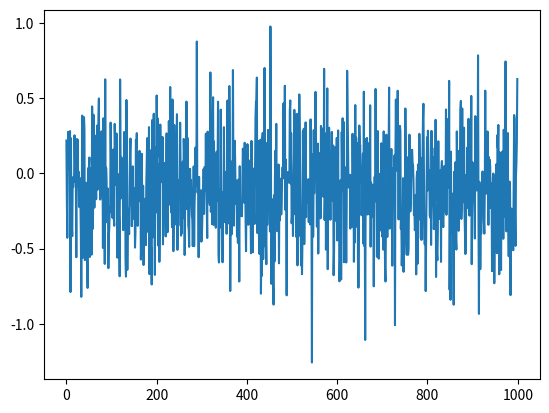

Write Python code to recreate this figure.
#Evaluation and optimization of hepatocyte culture media factors by design of experiments (DoE) methodology
from itertools import combinations
import numpy as np
import matplotlib.pyplot as plt
from numpy.random.mtrand import beta

M1 = 0.7
alpha_1 = np.array([1,2,3,4,5,6,7,8,9,10])/10
temp = []
log = []
for  i in range(1000):
    beta_1 = -np.random.rand(1)-0.5
    temp = []
    for j in alpha_1:
        v = beta_1*(j-M1)**2+np.random.randn(1)
        temp.append(v)
    temp=np.array(temp)
    log.append(temp)
log = np.array(log)
plt.plot(log.mean(axis=1))

M2 = 0.3
M3 = 1
alpha_2 = np.array([1,2,3,4,5,6,7,8,9,10,11,12,13,14,15])/10
alpha_3 = np.array([1,2,3,4,5,6,7,8,9,10,11,12,13,14,15])/10
temp = []
log = []
for  i in range(1000):
    beta_2 = -np.random.rand(1)-0.5
    beta_3 = -np.random.rand(1)-0.5
    beta_5 = np.random.rand(1)*2-1.2
    beta_6 = np.random.rand(1)*2-0.6
    beta_9 = np.random.rand(1)
    temp = []
    for j in alpha_2:
        for k in alpha_3:
            v =  beta_2*i**2+beta_3*j**2+beta_5*i+beta_6*j+beta_9
            temp.append(v)
    temp=np.array(temp)
    log.append(temp)
log = np.array(log)

x = np.linspace(0, 15, 15)
X = np.tile(x, (15, 1))
Y = np.transpose(X)
Z1 = np.reshape(log[1],(15,15))
Z2 = np.reshape(log[400],(15,15))
Z3 = np.reshape(log[300],(15,15))
fig = plt.figure()
ax = fig.add_subplot(111, projection='3d')
ax.plot_surface(X, Y, Z1)
plt.close()




